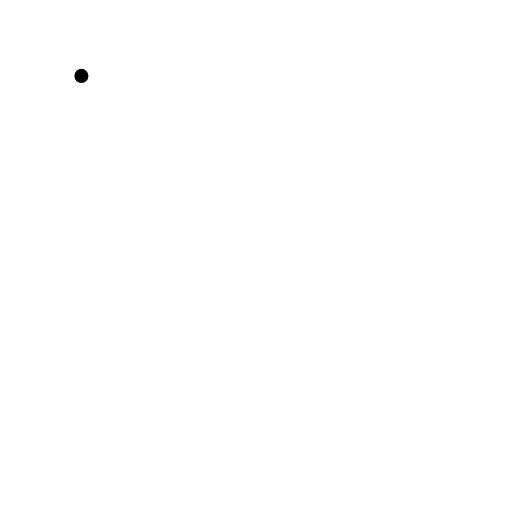
t = 0.00 s
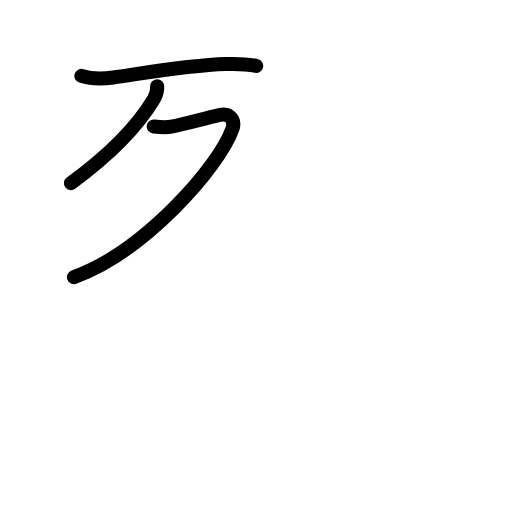
t = 2.40 s
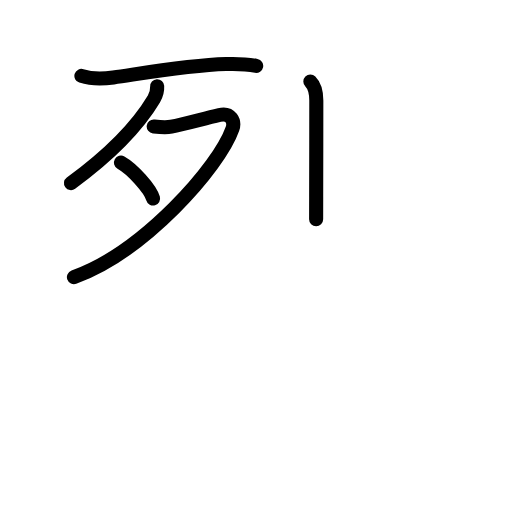
t = 4.80 s
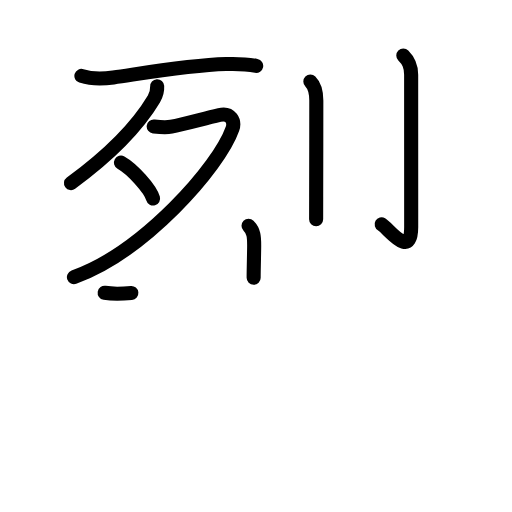
t = 7.20 s
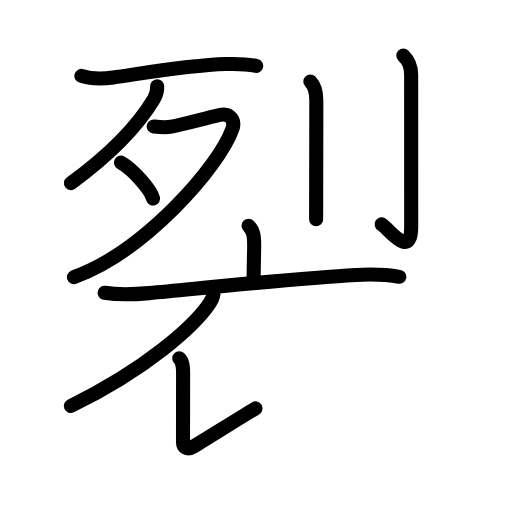
t = 9.60 s
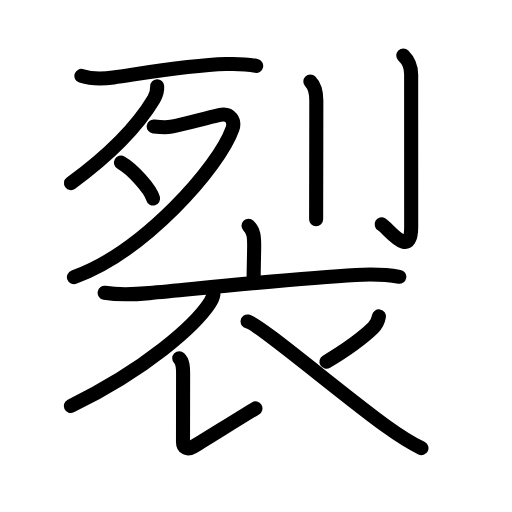
t = 12.00 s

The animated SVG that drew these frames (rendered in a browser with its animation timeline set to each time). Animation: 42 SMIL elements (animate=42); one cycle of 12.00 s.

<?xml version="1.0" encoding="UTF-8"?>
<!--
AniKanjiVG is licensed by CC-BY-SA Paul C. Sommerhoff (https://bitbucket.org/sommerhoff/anikanjivg).
AniKanjiVG uses KanjiVG which is licensed by CC-BY-SA Ulrich Apel (http://kanjivg.tagaini.net).
See also http://creativecommons.org/licenses/by-sa/3.0/
-->
<svg xmlns:kvg='http://kanjivg.tagaini.net' xmlns='http://www.w3.org/2000/svg' width='109' height='109' viewBox='0 0 109 109' style='fill:none;stroke:#000000;stroke-width:3;stroke-linecap:round;stroke-linejoin:round;' id="kvg:kanji_088c2"><g id="kvg:088c2" kvg:element="裂"><g id="kvg:088c2-g1" kvg:element="列" kvg:position="top" kvg:phon="列"><g id="kvg:088c2-g2" kvg:element="歹" kvg:position="left"><g id="kvg:088c2-g3" kvg:element="一"><path id="kvg:088c2-s1" kvg:type="㇐" d="M17.33,16.16c2.27,0.73,4.49,0.67,6.8,0.33c7.62-1.11,16.24-2.61,23.99-2.85c2.19-0.07,4.29-0.03,6.42,0.38"><animate attributeName="d" begin="0.0s" dur="0.3333333333333333s" from="M17.33,16.16C17.33,16.16,17.33,16.16,17.33,16.16" to="M17.33,16.16c2.27,0.73,4.49,0.67,6.8,0.33" />
<animate attributeName="d" begin="0.3333333333333333s" dur="0.3333333333333333s" from="M17.33,16.16c2.27,0.73,4.49,0.67,6.8,0.33c0,0,0,0,0,0,0" to="M17.33,16.16c2.27,0.73,4.49,0.67,6.8,0.33c7.62-1.11,16.24-2.61,23.99-2.85" />
<animate attributeName="d" begin="0.6666666666666666s" dur="0.3333333333333333s" from="M17.33,16.16c2.27,0.73,4.49,0.67,6.8,0.33c7.62-1.11,16.24-2.61,23.99-2.85c0,0,0,0,0,0,0" to="M17.33,16.16c2.27,0.73,4.49,0.67,6.8,0.33c7.62-1.11,16.24-2.61,23.99-2.85c2.19-0.07,4.29-0.03,6.42,0.38" />
</path>
</g>
<g id="kvg:088c2-g4" kvg:element="夕"><path id="kvg:088c2-s2" kvg:type="㇒" d="M33.46,18.36c0.04,0.76-0.29,2.03-0.7,2.72c-2.77,4.63-8.19,10.99-17.65,17.91"><animate attributeName="d" begin="1.0s" dur="0.5s" from="M33.46,18.36C33.46,18.36,33.46,18.36,33.46,18.36" to="M33.46,18.36c0.04,0.76-0.29,2.03-0.7,2.72" />
<animate attributeName="d" begin="1.5s" dur="0.5s" from="M33.46,18.36c0.04,0.76-0.29,2.03-0.7,2.72c0,0,0,0,0,0,0" to="M33.46,18.36c0.04,0.76-0.29,2.03-0.7,2.72c-2.77,4.63-8.19,10.99-17.65,17.91" />
<animate attributeName="d" begin="0s" dur="1.0s" from="M-100,-100" to="M-100,-100" />
</path>
<path id="kvg:088c2-s3" kvg:type="㇇" d="M32.72,26.92c1.24,0.14,2.51,0.29,3.75,0.05c2.52-0.49,6.04-1.47,10.24-2.49c2.42-0.58,3.33,1.36,2.78,2.94C46.62,35.62,30.56,53.67,15.74,59"><animate attributeName="d" begin="2.0s" dur="0.25s" from="M32.72,26.92C32.72,26.92,32.72,26.92,32.72,26.92" to="M32.72,26.92c1.24,0.14,2.51,0.29,3.75,0.05" />
<animate attributeName="d" begin="2.25s" dur="0.25s" from="M32.72,26.92c1.24,0.14,2.51,0.29,3.75,0.05c0,0,0,0,0,0,0" to="M32.72,26.92c1.24,0.14,2.51,0.29,3.75,0.05c2.52-0.49,6.04-1.47,10.24-2.49" />
<animate attributeName="d" begin="2.5s" dur="0.25s" from="M32.72,26.92c1.24,0.14,2.51,0.29,3.75,0.05c2.52-0.49,6.04-1.47,10.24-2.49c0,0,0,0,0,0,0" to="M32.72,26.92c1.24,0.14,2.51,0.29,3.75,0.05c2.52-0.49,6.04-1.47,10.24-2.49c2.42-0.58,3.33,1.36,2.78,2.94" />
<animate attributeName="d" begin="2.75s" dur="0.25s" from="M32.72,26.92c1.24,0.14,2.51,0.29,3.75,0.05c2.52-0.49,6.04-1.47,10.24-2.49c2.42-0.58,3.33,1.36,2.78,2.94c0,0,0,0,0,0,0" to="M32.72,26.92c1.24,0.14,2.51,0.29,3.75,0.05c2.52-0.49,6.04-1.47,10.24-2.49c2.42-0.58,3.33,1.36,2.78,2.94C46.62,35.62,30.56,53.67,15.74,59" />
<animate attributeName="d" begin="0s" dur="2.0s" from="M-100,-100" to="M-100,-100" />
</path>
<path id="kvg:088c2-s4" kvg:type="㇔" d="M25.75,34.62c2.41,1.35,6.23,5.54,6.84,7.64"><animate attributeName="d" begin="3.0s" dur="1.0s" from="M25.75,34.62C25.75,34.62,25.75,34.62,25.75,34.62" to="M25.75,34.62c2.41,1.35,6.23,5.54,6.84,7.64" />
<animate attributeName="d" begin="0s" dur="3.0s" from="M-100,-100" to="M-100,-100" />
</path>
</g>
</g>
<g id="kvg:088c2-g5" kvg:element="刂" kvg:variant="true" kvg:original="刀" kvg:position="right"><path id="kvg:088c2-s5" kvg:type="㇑" d="M66.07,17.34c1.05,1.05,1.27,2.29,1.27,4.07c0,6.15-0.02,15-0.03,20.46c-0.01,2.59-0.01,4.41-0.01,4.81"><animate attributeName="d" begin="4.0s" dur="0.3333333333333333s" from="M66.07,17.34C66.07,17.34,66.07,17.34,66.07,17.34" to="M66.07,17.34c1.05,1.05,1.27,2.29,1.27,4.07" />
<animate attributeName="d" begin="4.333333333333333s" dur="0.3333333333333333s" from="M66.07,17.34c1.05,1.05,1.27,2.29,1.27,4.07c0,0,0,0,0,0,0" to="M66.07,17.34c1.05,1.05,1.27,2.29,1.27,4.07c0,6.15-0.02,15-0.03,20.46" />
<animate attributeName="d" begin="4.666666666666667s" dur="0.3333333333333333s" from="M66.07,17.34c1.05,1.05,1.27,2.29,1.27,4.07c0,6.15-0.02,15-0.03,20.46c0,0,0,0,0,0,0" to="M66.07,17.34c1.05,1.05,1.27,2.29,1.27,4.07c0,6.15-0.02,15-0.03,20.46c-0.01,2.59-0.01,4.41-0.01,4.81" />
<animate attributeName="d" begin="0s" dur="4.0s" from="M-100,-100" to="M-100,-100" />
</path>
<path id="kvg:088c2-s6" kvg:type="㇚" d="M85.86,11.83c1.09,1.09,1.67,2.1,1.67,4.06c0,4.73,0.01,29.19,0.01,32.38c0,7.19-4.86,0.3-6.29-0.51"><animate attributeName="d" begin="5.0s" dur="0.3333333333333333s" from="M85.86,11.83C85.86,11.83,85.86,11.83,85.86,11.83" to="M85.86,11.83c1.09,1.09,1.67,2.1,1.67,4.06" />
<animate attributeName="d" begin="5.333333333333333s" dur="0.3333333333333333s" from="M85.86,11.83c1.09,1.09,1.67,2.1,1.67,4.06c0,0,0,0,0,0,0" to="M85.86,11.83c1.09,1.09,1.67,2.1,1.67,4.06c0,4.73,0.01,29.19,0.01,32.38" />
<animate attributeName="d" begin="5.666666666666667s" dur="0.3333333333333333s" from="M85.86,11.83c1.09,1.09,1.67,2.1,1.67,4.06c0,4.73,0.01,29.19,0.01,32.38c0,0,0,0,0,0,0" to="M85.86,11.83c1.09,1.09,1.67,2.1,1.67,4.06c0,4.73,0.01,29.19,0.01,32.38c0,7.19-4.86,0.3-6.29-0.51" />
<animate attributeName="d" begin="0s" dur="5.0s" from="M-100,-100" to="M-100,-100" />
</path>
</g>
</g>
<g id="kvg:088c2-g6" kvg:element="衣" kvg:position="bottom" kvg:radical="general"><g id="kvg:088c2-g7" kvg:element="亠" kvg:position="top"><path id="kvg:088c2-s7" kvg:type="㇑a" d="M52.91,48.08c1.13,1.13,1.2,2.29,1.2,4.18c0,1.49-0.11,4.87-0.11,6.87"><animate attributeName="d" begin="6.0s" dur="0.5s" from="M52.91,48.08C52.91,48.08,52.91,48.08,52.91,48.08" to="M52.91,48.08c1.13,1.13,1.2,2.29,1.2,4.18" />
<animate attributeName="d" begin="6.5s" dur="0.5s" from="M52.91,48.08c1.13,1.13,1.2,2.29,1.2,4.18c0,0,0,0,0,0,0" to="M52.91,48.08c1.13,1.13,1.2,2.29,1.2,4.18c0,1.49-0.11,4.87-0.11,6.87" />
<animate attributeName="d" begin="0s" dur="6.0s" from="M-100,-100" to="M-100,-100" />
</path>
<path id="kvg:088c2-s8" kvg:type="㇐" d="M22.28,62.34c3.34,0.54,6.17,0.36,9.47,0.06c11.73-1.09,31.79-3.21,44-3.87c2.91-0.16,5.5-0.28,9.26,0.4"><animate attributeName="d" begin="7.0s" dur="0.3333333333333333s" from="M22.28,62.34C22.28,62.34,22.28,62.34,22.28,62.34" to="M22.28,62.34c3.34,0.54,6.17,0.36,9.47,0.06" />
<animate attributeName="d" begin="7.333333333333333s" dur="0.3333333333333333s" from="M22.28,62.34c3.34,0.54,6.17,0.36,9.47,0.06c0,0,0,0,0,0,0" to="M22.28,62.34c3.34,0.54,6.17,0.36,9.47,0.06c11.73-1.09,31.79-3.21,44-3.87" />
<animate attributeName="d" begin="7.666666666666667s" dur="0.3333333333333333s" from="M22.28,62.34c3.34,0.54,6.17,0.36,9.47,0.06c11.73-1.09,31.79-3.21,44-3.87c0,0,0,0,0,0,0" to="M22.28,62.34c3.34,0.54,6.17,0.36,9.47,0.06c11.73-1.09,31.79-3.21,44-3.87c2.91-0.16,5.5-0.28,9.26,0.4" />
<animate attributeName="d" begin="0s" dur="7.0s" from="M-100,-100" to="M-100,-100" />
</path>
</g>
<g id="kvg:088c2-g8" kvg:position="bottom"><path id="kvg:088c2-s9" kvg:type="㇒" d="M45.41,62.1c0.08,0.57-0.17,1.51-0.67,2.28c-3.2,4.95-13.63,14.23-29.67,22.05"><animate attributeName="d" begin="8.0s" dur="0.5s" from="M45.41,62.1C45.41,62.1,45.41,62.1,45.41,62.1" to="M45.41,62.1c0.08,0.57-0.17,1.51-0.67,2.28" />
<animate attributeName="d" begin="8.5s" dur="0.5s" from="M45.41,62.1c0.08,0.57-0.17,1.51-0.67,2.28c0,0,0,0,0,0,0" to="M45.41,62.1c0.08,0.57-0.17,1.51-0.67,2.28c-3.2,4.95-13.63,14.23-29.67,22.05" />
<animate attributeName="d" begin="0s" dur="8.0s" from="M-100,-100" to="M-100,-100" />
</path>
<path id="kvg:088c2-s10" kvg:type="㇙" d="M38.16,76.29c0.77,0.77,0.82,1.83,0.82,3.22c0,7.2-0.02,13.35-0.02,14.57c0,1.22,0.89,1.79,2.21,1c3.45-2.08,9.58-5.96,13.21-8.13"><animate attributeName="d" begin="9.0s" dur="0.25s" from="M38.16,76.29C38.16,76.29,38.16,76.29,38.16,76.29" to="M38.16,76.29c0.77,0.77,0.82,1.83,0.82,3.22" />
<animate attributeName="d" begin="9.25s" dur="0.25s" from="M38.16,76.29c0.77,0.77,0.82,1.83,0.82,3.22c0,0,0,0,0,0,0" to="M38.16,76.29c0.77,0.77,0.82,1.83,0.82,3.22c0,7.2-0.02,13.35-0.02,14.57" />
<animate attributeName="d" begin="9.5s" dur="0.25s" from="M38.16,76.29c0.77,0.77,0.82,1.83,0.82,3.22c0,7.2-0.02,13.35-0.02,14.57c0,0,0,0,0,0,0" to="M38.16,76.29c0.77,0.77,0.82,1.83,0.82,3.22c0,7.2-0.02,13.35-0.02,14.57c0,1.22,0.89,1.79,2.21,1" />
<animate attributeName="d" begin="9.75s" dur="0.25s" from="M38.16,76.29c0.77,0.77,0.82,1.83,0.82,3.22c0,7.2-0.02,13.35-0.02,14.57c0,1.22,0.89,1.79,2.21,1c0,0,0,0,0,0,0" to="M38.16,76.29c0.77,0.77,0.82,1.83,0.82,3.22c0,7.2-0.02,13.35-0.02,14.57c0,1.22,0.89,1.79,2.21,1c3.45-2.08,9.58-5.96,13.21-8.13" />
<animate attributeName="d" begin="0s" dur="9.0s" from="M-100,-100" to="M-100,-100" />
</path>
<path id="kvg:088c2-s11" kvg:type="㇒" d="M80.67,67.35c-0.17,1.02-0.63,1.84-1.25,2.44c-2.54,2.46-6.79,5.33-9.92,7.21"><animate attributeName="d" begin="10.0s" dur="0.5s" from="M80.67,67.35C80.67,67.35,80.67,67.35,80.67,67.35" to="M80.67,67.35c-0.17,1.02-0.63,1.84-1.25,2.44" />
<animate attributeName="d" begin="10.5s" dur="0.5s" from="M80.67,67.35c-0.17,1.02-0.63,1.84-1.25,2.44c0,0,0,0,0,0,0" to="M80.67,67.35c-0.17,1.02-0.63,1.84-1.25,2.44c-2.54,2.46-6.79,5.33-9.92,7.21" />
<animate attributeName="d" begin="0s" dur="10.0s" from="M-100,-100" to="M-100,-100" />
</path>
<path id="kvg:088c2-s12" kvg:type="㇏" d="M52.71,68.44c2.16,0.31,20.59,15.9,29.39,22.22c2.76,1.99,4.58,3.26,7.62,4.74"><animate attributeName="d" begin="11.0s" dur="0.5s" from="M52.71,68.44C52.71,68.44,52.71,68.44,52.71,68.44" to="M52.71,68.44c2.16,0.31,20.59,15.9,29.39,22.22" />
<animate attributeName="d" begin="11.5s" dur="0.5s" from="M52.71,68.44c2.16,0.31,20.59,15.9,29.39,22.22c0,0,0,0,0,0,0" to="M52.71,68.44c2.16,0.31,20.59,15.9,29.39,22.22c2.76,1.99,4.58,3.26,7.62,4.74" />
<animate attributeName="d" begin="0s" dur="11.0s" from="M-100,-100" to="M-100,-100" />
</path>
</g>
</g>
</g>
</svg>
